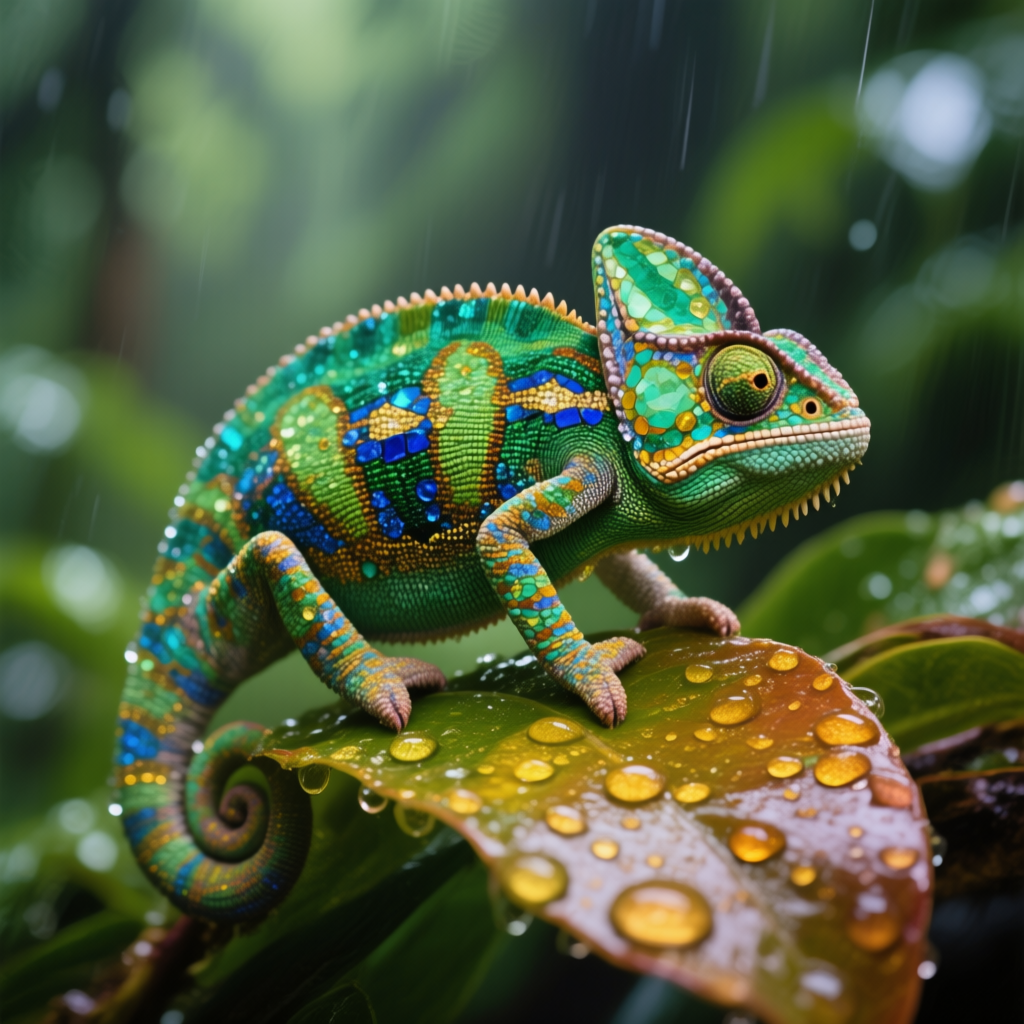
Generation parameters embedded in this image by ComfyUI (PNG 'prompt' text chunk: the API-format workflow graph, JSON):
{"3":{"inputs":{"seed":360061445559465,"steps":20,"cfg":2.5,"sampler_name":"euler","scheduler":"simple","denoise":1.0,"model":["66",0],"positive":["6",0],"negative":["7",0],"latent_image":["58",0]},"class_type":"KSampler","_meta":{"title":"KSampler"}},"6":{"inputs":{"text":"National Geographic style photo of a jeweled chameleon perched on a vibrant, rain-soaked leaf in the Madagascar jungle. The chameleon's skin is a stunning mosaic of emerald green, sapphire blue, and topaz yellow. Raindrops cling to its scales and the surrounding foliage, refracting the light. The background is a soft, out-of-focus jungle green. Extreme detail, vivid colors.","clip":["38",0]},"class_type":"CLIPTextEncode","_meta":{"title":"CLIP Text Encode (Positive Prompt)"}},"7":{"inputs":{"text":"","clip":["38",0]},"class_type":"CLIPTextEncode","_meta":{"title":"CLIP Text Encode (Negative Prompt)"}},"8":{"inputs":{"samples":["3",0],"vae":["39",0]},"class_type":"VAEDecode","_meta":{"title":"VAE Decode"}},"37":{"inputs":{"unet_name":"qwen_image_fp8_e4m3fn.safetensors","weight_dtype":"default"},"class_type":"UNETLoader","_meta":{"title":"Load Diffusion Model"}},"38":{"inputs":{"clip_name":"qwen_2.5_vl_7b_fp8_scaled.safetensors","type":"qwen_image","device":"default"},"class_type":"CLIPLoader","_meta":{"title":"Load CLIP"}},"39":{"inputs":{"vae_name":"qwen_image_vae.safetensors"},"class_type":"VAELoader","_meta":{"title":"Load VAE"}},"58":{"inputs":{"width":1024,"height":1024,"batch_size":1},"class_type":"EmptySD3LatentImage","_meta":{"title":"EmptySD3LatentImage"}},"60":{"inputs":{"filename_prefix":"ComfyUI_T2I_qwen_20250806163155","images":["8",0]},"class_type":"SaveImage","_meta":{"title":"Save Image"}},"66":{"inputs":{"shift":3.1000000000000005,"model":["37",0]},"class_type":"ModelSamplingAuraFlow","_meta":{"title":"ModelSamplingAuraFlow"}}}